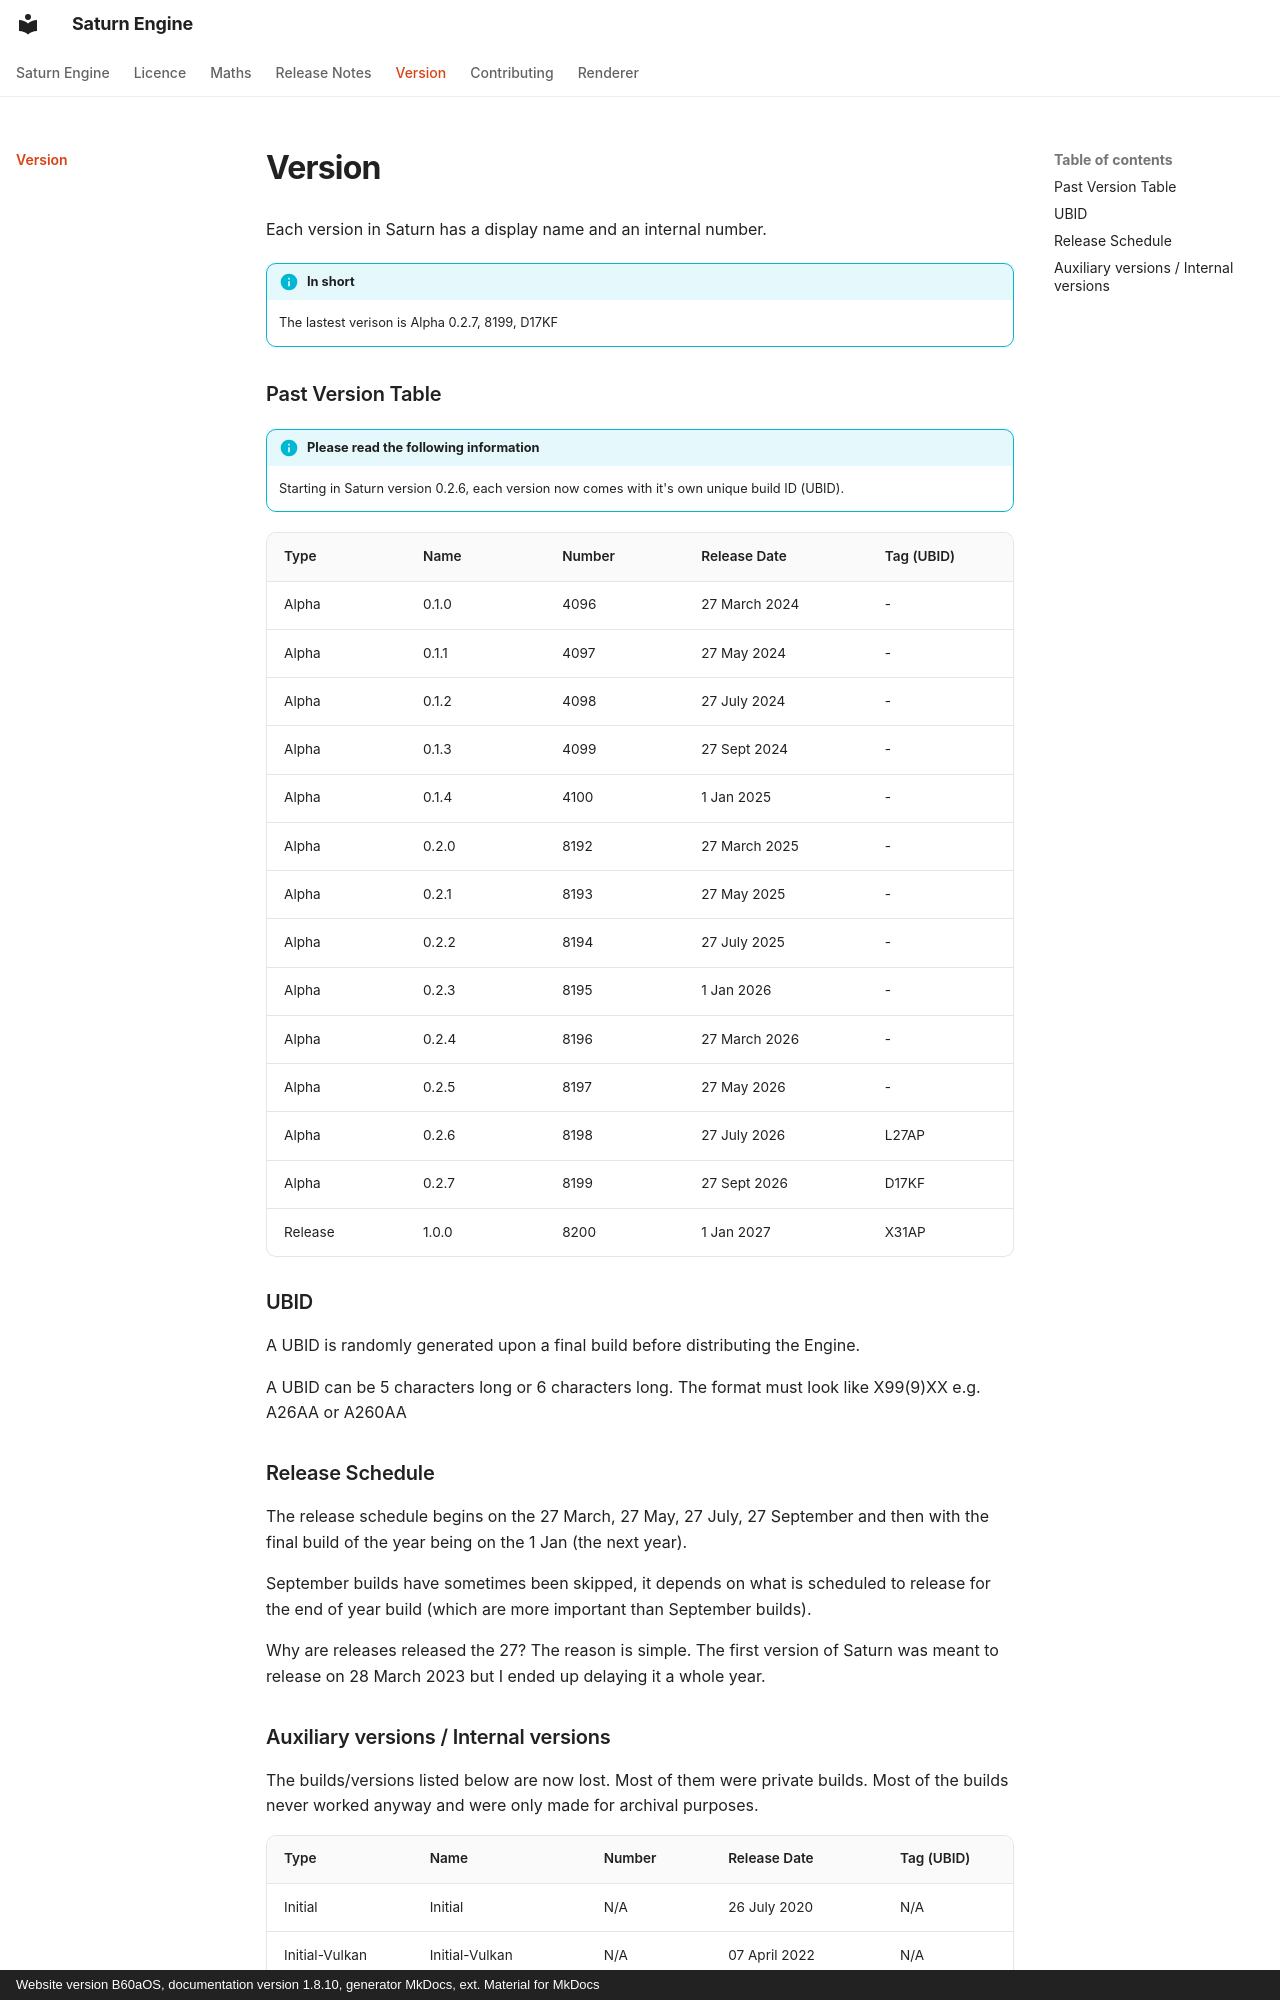

repository: 0xsmft/docs.0xsmft.dev · page: versions/index.html · generator: mkdocs · copyright: Website version B60aOS, documentation version 1.8.10, generator MkDocs, ext. Material for MkDocs

# Version

Each version in Saturn has a display name and an internal number.

!!! info "In short"

    The lastest verison is Alpha 0.2.7, 8199, D17KF

### Past Version Table

!!! info "Please read the following information"

    Starting in Saturn version 0.2.6, each version now comes with it's own unique build ID (UBID).

| Type  | Name  | Number | Release Date | Tag (UBID)
| ------| ------|----- | --------------| ----- |
| Alpha | 0.1.0 | 4096 | 27 March 2024 | -
| Alpha | 0.1.1 | 4097 | 27 May 2024   | -
| Alpha | 0.1.2 | 4098 | 27 July 2024  | -
| Alpha | 0.1.3 | 4099 | 27 Sept 2024  | -
| Alpha | 0.1.4 | 4100 | 1 Jan 2025    | -
| Alpha | 0.2.0 | 8192 | 27 March 2025 | -
| Alpha | 0.2.1 | 8193 | 27 May 2025   | -
| Alpha | 0.2.2 | 8194 | 27 July 2025  | -
| Alpha | 0.2.3 | 8195 | 1 Jan 2026    | -
| Alpha | 0.2.4 | 8196 | 27 March 2026 | -
| Alpha | 0.2.5 | 8197 | 27 May 2026   | -
| Alpha | 0.2.6 | 8198 | 27 July 2026  | L27AP
| Alpha | 0.2.7 | 8199 | 27 Sept 2026  | D17KF
| Release | 1.0.0 | 8200 | 1 Jan 2027  | X31AP

### UBID

A UBID is randomly generated upon a final build before distributing the Engine. 

A UBID can be 5 characters long or 6 characters long.
The format must look like X99(9)XX e.g. A26AA or A260AA

### Release Schedule

The release schedule begins on the 27 March, 27 May, 27 July, 27 September and then with the final build of the year being on the 1 Jan (the next year).

September builds have sometimes been skipped, it depends on what is scheduled to release for the end of year build (which are more important than September builds).

Why are releases released the 27? The reason is simple. The first version of Saturn was meant to release on 28 March 2023 but I ended up delaying it a whole year.
